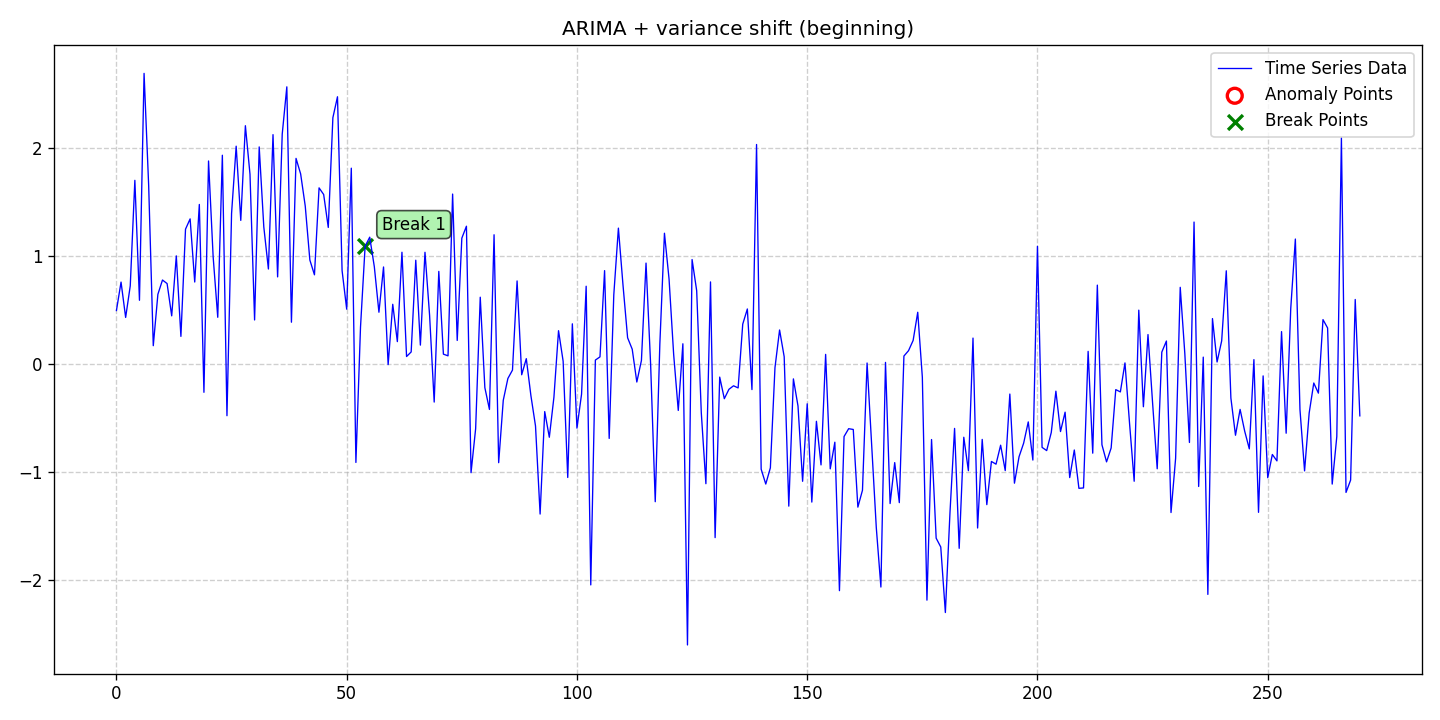

Values plotted in this chart, from the file beside it:
date, data, stationary, det_lin_up, det_lin_down, det_quad, det_cubic, det_exp, det_damped, stoc_trend, volatility, single_seas, multiple_seas, point_anom_single, point_anom_multi, collect_anom, context_anom, mean_shift, var_shift, trend_shift, point_anom_count, point_anom_location, point_anom_point, collect_anom_count
2020-01-01, 0.4958, 0, 0, 0, 0, 0, 0, 0, 1, 0, 0, 0, 0, 0, 0, 0, 0, 1, 0, 0, none, , 0
2020-01-02, 0.7589, 0, 0, 0, 0, 0, 0, 0, 1, 0, 0, 0, 0, 0, 0, 0, 0, 1, 0, 0, none, , 0
2020-01-03, 0.4318, 0, 0, 0, 0, 0, 0, 0, 1, 0, 0, 0, 0, 0, 0, 0, 0, 1, 0, 0, none, , 0
2020-01-04, 0.7237, 0, 0, 0, 0, 0, 0, 0, 1, 0, 0, 0, 0, 0, 0, 0, 0, 1, 0, 0, none, , 0
2020-01-05, 1.701, 0, 0, 0, 0, 0, 0, 0, 1, 0, 0, 0, 0, 0, 0, 0, 0, 1, 0, 0, none, , 0
2020-01-06, 0.5905, 0, 0, 0, 0, 0, 0, 0, 1, 0, 0, 0, 0, 0, 0, 0, 0, 1, 0, 0, none, , 0
2020-01-07, 2.691, 0, 0, 0, 0, 0, 0, 0, 1, 0, 0, 0, 0, 0, 0, 0, 0, 1, 0, 0, none, , 0
2020-01-08, 1.651, 0, 0, 0, 0, 0, 0, 0, 1, 0, 0, 0, 0, 0, 0, 0, 0, 1, 0, 0, none, , 0
2020-01-09, 0.1702, 0, 0, 0, 0, 0, 0, 0, 1, 0, 0, 0, 0, 0, 0, 0, 0, 1, 0, 0, none, , 0
2020-01-10, 0.6459, 0, 0, 0, 0, 0, 0, 0, 1, 0, 0, 0, 0, 0, 0, 0, 0, 1, 0, 0, none, , 0
2020-01-11, 0.7781, 0, 0, 0, 0, 0, 0, 0, 1, 0, 0, 0, 0, 0, 0, 0, 0, 1, 0, 0, none, , 0
2020-01-12, 0.7452, 0, 0, 0, 0, 0, 0, 0, 1, 0, 0, 0, 0, 0, 0, 0, 0, 1, 0, 0, none, , 0
2020-01-13, 0.4464, 0, 0, 0, 0, 0, 0, 0, 1, 0, 0, 0, 0, 0, 0, 0, 0, 1, 0, 0, none, , 0
2020-01-14, 1.001, 0, 0, 0, 0, 0, 0, 0, 1, 0, 0, 0, 0, 0, 0, 0, 0, 1, 0, 0, none, , 0
2020-01-15, 0.2563, 0, 0, 0, 0, 0, 0, 0, 1, 0, 0, 0, 0, 0, 0, 0, 0, 1, 0, 0, none, , 0
2020-01-16, 1.249, 0, 0, 0, 0, 0, 0, 0, 1, 0, 0, 0, 0, 0, 0, 0, 0, 1, 0, 0, none, , 0
2020-01-17, 1.344, 0, 0, 0, 0, 0, 0, 0, 1, 0, 0, 0, 0, 0, 0, 0, 0, 1, 0, 0, none, , 0
2020-01-18, 0.7596, 0, 0, 0, 0, 0, 0, 0, 1, 0, 0, 0, 0, 0, 0, 0, 0, 1, 0, 0, none, , 0
2020-01-19, 1.478, 0, 0, 0, 0, 0, 0, 0, 1, 0, 0, 0, 0, 0, 0, 0, 0, 1, 0, 0, none, , 0
2020-01-20, -0.2613, 0, 0, 0, 0, 0, 0, 0, 1, 0, 0, 0, 0, 0, 0, 0, 0, 1, 0, 0, none, , 0
2020-01-21, 1.88, 0, 0, 0, 0, 0, 0, 0, 1, 0, 0, 0, 0, 0, 0, 0, 0, 1, 0, 0, none, , 0
2020-01-22, 0.9932, 0, 0, 0, 0, 0, 0, 0, 1, 0, 0, 0, 0, 0, 0, 0, 0, 1, 0, 0, none, , 0
2020-01-23, 0.433, 0, 0, 0, 0, 0, 0, 0, 1, 0, 0, 0, 0, 0, 0, 0, 0, 1, 0, 0, none, , 0
2020-01-24, 1.933, 0, 0, 0, 0, 0, 0, 0, 1, 0, 0, 0, 0, 0, 0, 0, 0, 1, 0, 0, none, , 0
2020-01-25, -0.4779, 0, 0, 0, 0, 0, 0, 0, 1, 0, 0, 0, 0, 0, 0, 0, 0, 1, 0, 0, none, , 0
2020-01-26, 1.394, 0, 0, 0, 0, 0, 0, 0, 1, 0, 0, 0, 0, 0, 0, 0, 0, 1, 0, 0, none, , 0
2020-01-27, 2.017, 0, 0, 0, 0, 0, 0, 0, 1, 0, 0, 0, 0, 0, 0, 0, 0, 1, 0, 0, none, , 0
2020-01-28, 1.33, 0, 0, 0, 0, 0, 0, 0, 1, 0, 0, 0, 0, 0, 0, 0, 0, 1, 0, 0, none, , 0
2020-01-29, 2.206, 0, 0, 0, 0, 0, 0, 0, 1, 0, 0, 0, 0, 0, 0, 0, 0, 1, 0, 0, none, , 0
2020-01-30, 1.758, 0, 0, 0, 0, 0, 0, 0, 1, 0, 0, 0, 0, 0, 0, 0, 0, 1, 0, 0, none, , 0
2020-01-31, 0.4083, 0, 0, 0, 0, 0, 0, 0, 1, 0, 0, 0, 0, 0, 0, 0, 0, 1, 0, 0, none, , 0
2020-02-01, 2.01, 0, 0, 0, 0, 0, 0, 0, 1, 0, 0, 0, 0, 0, 0, 0, 0, 1, 0, 0, none, , 0
2020-02-02, 1.27, 0, 0, 0, 0, 0, 0, 0, 1, 0, 0, 0, 0, 0, 0, 0, 0, 1, 0, 0, none, , 0
2020-02-03, 0.88, 0, 0, 0, 0, 0, 0, 0, 1, 0, 0, 0, 0, 0, 0, 0, 0, 1, 0, 0, none, , 0
2020-02-04, 2.124, 0, 0, 0, 0, 0, 0, 0, 1, 0, 0, 0, 0, 0, 0, 0, 0, 1, 0, 0, none, , 0
2020-02-05, 0.807, 0, 0, 0, 0, 0, 0, 0, 1, 0, 0, 0, 0, 0, 0, 0, 0, 1, 0, 0, none, , 0
2020-02-06, 2.128, 0, 0, 0, 0, 0, 0, 0, 1, 0, 0, 0, 0, 0, 0, 0, 0, 1, 0, 0, none, , 0
2020-02-07, 2.566, 0, 0, 0, 0, 0, 0, 0, 1, 0, 0, 0, 0, 0, 0, 0, 0, 1, 0, 0, none, , 0
2020-02-08, 0.3875, 0, 0, 0, 0, 0, 0, 0, 1, 0, 0, 0, 0, 0, 0, 0, 0, 1, 0, 0, none, , 0
2020-02-09, 1.904, 0, 0, 0, 0, 0, 0, 0, 1, 0, 0, 0, 0, 0, 0, 0, 0, 1, 0, 0, none, , 0
2020-02-10, 1.76, 0, 0, 0, 0, 0, 0, 0, 1, 0, 0, 0, 0, 0, 0, 0, 0, 1, 0, 0, none, , 0
2020-02-11, 1.462, 0, 0, 0, 0, 0, 0, 0, 1, 0, 0, 0, 0, 0, 0, 0, 0, 1, 0, 0, none, , 0
2020-02-12, 0.9631, 0, 0, 0, 0, 0, 0, 0, 1, 0, 0, 0, 0, 0, 0, 0, 0, 1, 0, 0, none, , 0
2020-02-13, 0.8263, 0, 0, 0, 0, 0, 0, 0, 1, 0, 0, 0, 0, 0, 0, 0, 0, 1, 0, 0, none, , 0
2020-02-14, 1.631, 0, 0, 0, 0, 0, 0, 0, 1, 0, 0, 0, 0, 0, 0, 0, 0, 1, 0, 0, none, , 0
2020-02-15, 1.57, 0, 0, 0, 0, 0, 0, 0, 1, 0, 0, 0, 0, 0, 0, 0, 0, 1, 0, 0, none, , 0
2020-02-16, 1.265, 0, 0, 0, 0, 0, 0, 0, 1, 0, 0, 0, 0, 0, 0, 0, 0, 1, 0, 0, none, , 0
2020-02-17, 2.281, 0, 0, 0, 0, 0, 0, 0, 1, 0, 0, 0, 0, 0, 0, 0, 0, 1, 0, 0, none, , 0
2020-02-18, 2.474, 0, 0, 0, 0, 0, 0, 0, 1, 0, 0, 0, 0, 0, 0, 0, 0, 1, 0, 0, none, , 0
2020-02-19, 0.8648, 0, 0, 0, 0, 0, 0, 0, 1, 0, 0, 0, 0, 0, 0, 0, 0, 1, 0, 0, none, , 0
2020-02-20, 0.5081, 0, 0, 0, 0, 0, 0, 0, 1, 0, 0, 0, 0, 0, 0, 0, 0, 1, 0, 0, none, , 0
2020-02-21, 1.813, 0, 0, 0, 0, 0, 0, 0, 1, 0, 0, 0, 0, 0, 0, 0, 0, 1, 0, 0, none, , 0
2020-02-22, -0.9105, 0, 0, 0, 0, 0, 0, 0, 1, 0, 0, 0, 0, 0, 0, 0, 0, 1, 0, 0, none, , 0
2020-02-23, 0.3424, 0, 0, 0, 0, 0, 0, 0, 1, 0, 0, 0, 0, 0, 0, 0, 0, 1, 0, 0, none, , 0
2020-02-24, 1.091, 0, 0, 0, 0, 0, 0, 0, 1, 0, 0, 0, 0, 0, 0, 0, 0, 1, 0, 0, none, , 0
2020-02-25, 1.175, 0, 0, 0, 0, 0, 0, 0, 1, 0, 0, 0, 0, 0, 0, 0, 0, 1, 0, 0, none, , 0
2020-02-26, 0.9009, 0, 0, 0, 0, 0, 0, 0, 1, 0, 0, 0, 0, 0, 0, 0, 0, 1, 0, 0, none, , 0
2020-02-27, 0.4799, 0, 0, 0, 0, 0, 0, 0, 1, 0, 0, 0, 0, 0, 0, 0, 0, 1, 0, 0, none, , 0
2020-02-28, 0.8988, 0, 0, 0, 0, 0, 0, 0, 1, 0, 0, 0, 0, 0, 0, 0, 0, 1, 0, 0, none, , 0
2020-02-29, -0.005024, 0, 0, 0, 0, 0, 0, 0, 1, 0, 0, 0, 0, 0, 0, 0, 0, 1, 0, 0, none, , 0
... 211 more rows
